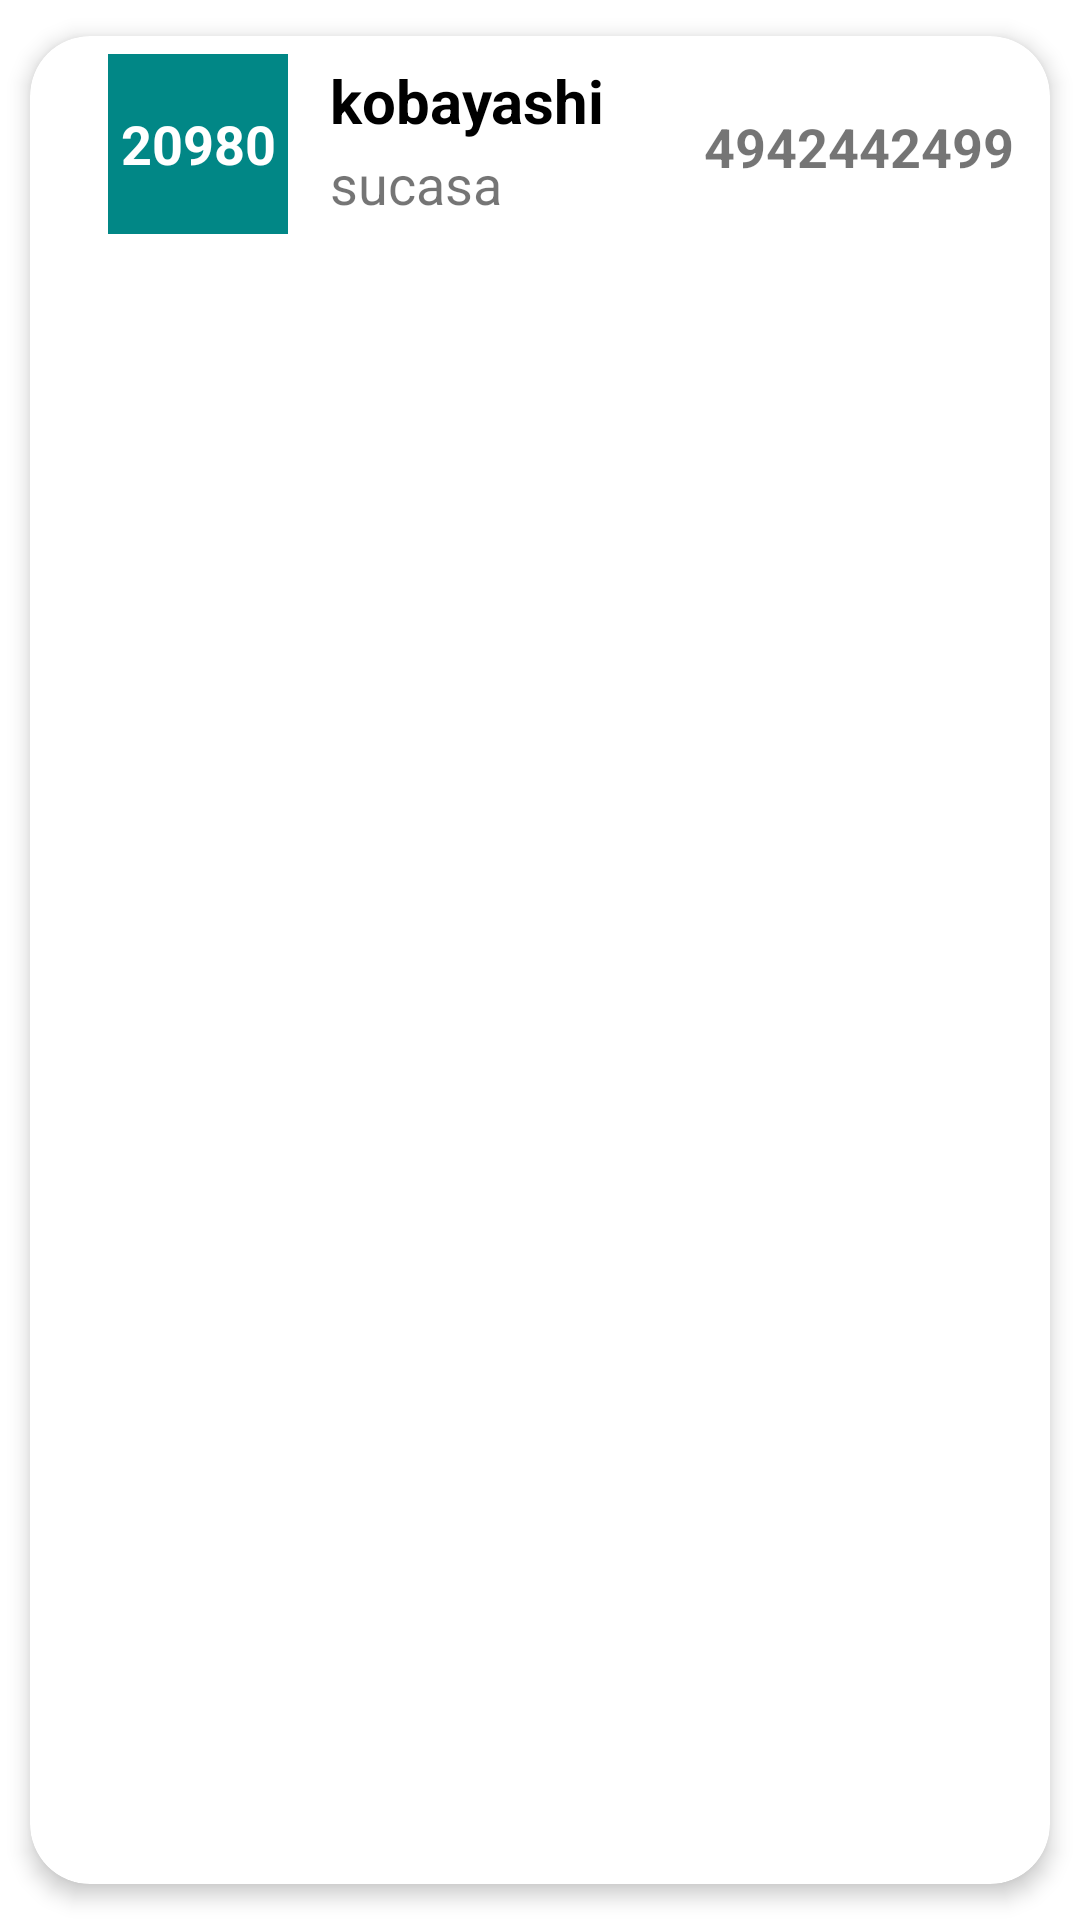

Produce the Android XML layout that renders to this screen, including the resource entries it uses.
<!-- AndroidManifest.xml: application theme Theme.AutAmi_ProyectoFinal -->
<!-- res/layout/lista_elementos.xml -->
<?xml version="1.0" encoding="utf-8"?>
<androidx.cardview.widget.CardView xmlns:android="http://schemas.android.com/apk/res/android"
    xmlns:app="http://schemas.android.com/apk/res-auto"
    android:id="@+id/cv"
    android:layout_width="match_parent"
    android:layout_height="wrap_content"
    android:animateLayoutChanges="true"
    app:cardCornerRadius="20dp"
    app:cardElevation="4dp"
    app:cardUseCompatPadding="true">

    <LinearLayout
        android:layout_width="match_parent"
        android:layout_height="wrap_content"
        android:animateLayoutChanges="true"
        android:orientation="vertical">
        <RelativeLayout
            android:layout_width="match_parent"
            android:layout_height="wrap_content"
            android:orientation="horizontal"
            android:padding="6dp">

            <TextView
                android:id="@+id/idFrabicanteTextView"
                android:layout_width="60dp"
                android:layout_height="60dp"
                android:layout_marginLeft="20dp"
                android:layout_marginRight="10dp"
                android:layout_marginBottom="2dp"
                android:background="@color/teal_700"
                android:gravity="center"
                android:text="20980"
                android:textAlignment="gravity"
                android:textColor="@color/white"
                android:textSize="18sp"
                android:textStyle="bold"

                />

            <LinearLayout
                android:id="@+id/linearLayout"
                android:layout_width="wrap_content"
                android:layout_height="wrap_content"
                android:layout_alignParentTop="true"
                android:layout_marginStart="4dp"
                android:layout_marginTop="2dp"
                android:layout_toEndOf="@+id/idFrabicanteTextView"
                android:orientation="vertical"
                android:layout_toRightOf="@+id/idFrabicanteTextView">

                <TextView
                    android:id="@+id/nombreTextView"
                    android:layout_width="match_parent"
                    android:layout_height="wrap_content"
                    android:layout_marginBottom="2dp"
                    android:text="kobayashi"
                    android:textColor="@android:color/black"
                    android:textSize="20sp"
                    android:textStyle="bold" />

                <TextView
                    android:id="@+id/direccionTextView"
                    android:layout_width="match_parent"
                    android:layout_height="wrap_content"
                    android:text="sucasa"
                    android:textSize="18sp"/>

            </LinearLayout>

            <TextView
                android:id="@+id/telefonoTextView"
                android:layout_width="wrap_content"
                android:layout_height="wrap_content"
                android:layout_alignParentEnd="true"
                android:layout_alignParentRight="true"
                android:layout_centerVertical="true"
                android:layout_marginEnd="6dp"
                android:layout_marginRight="6dp"
                android:text="4942442499"
                android:textSize="18sp"
                android:textStyle="bold" />
        </RelativeLayout>
    </LinearLayout>
</androidx.cardview.widget.CardView>
<!-- resources referenced by this layout -->
<resources>
  <color name="teal_700">#FF018786</color>
  <color name="white">#FFFFFFFF</color>
  <style name="Theme.AutAmi_ProyectoFinal" parent="Theme.MaterialComponents.DayNight.DarkActionBar">
          
          <item name="colorPrimary">@color/purple_500</item>
          <item name="colorPrimaryVariant">@color/purple_700</item>
          <item name="colorOnPrimary">@color/white</item>
          
          <item name="colorSecondary">@color/teal_200</item>
          <item name="colorSecondaryVariant">@color/teal_700</item>
          <item name="colorOnSecondary">@color/black</item>
          
          <item name="android:statusBarColor" tools:targetApi="l">?attr/colorPrimaryVariant</item>
          
      </style>
  <color name="purple_500">#FF291D5A</color>
  <color name="purple_700">#FF120E22</color>
  <color name="teal_200">#FF03DAC5</color>
  <color name="black">#FF000000</color>
</resources>
